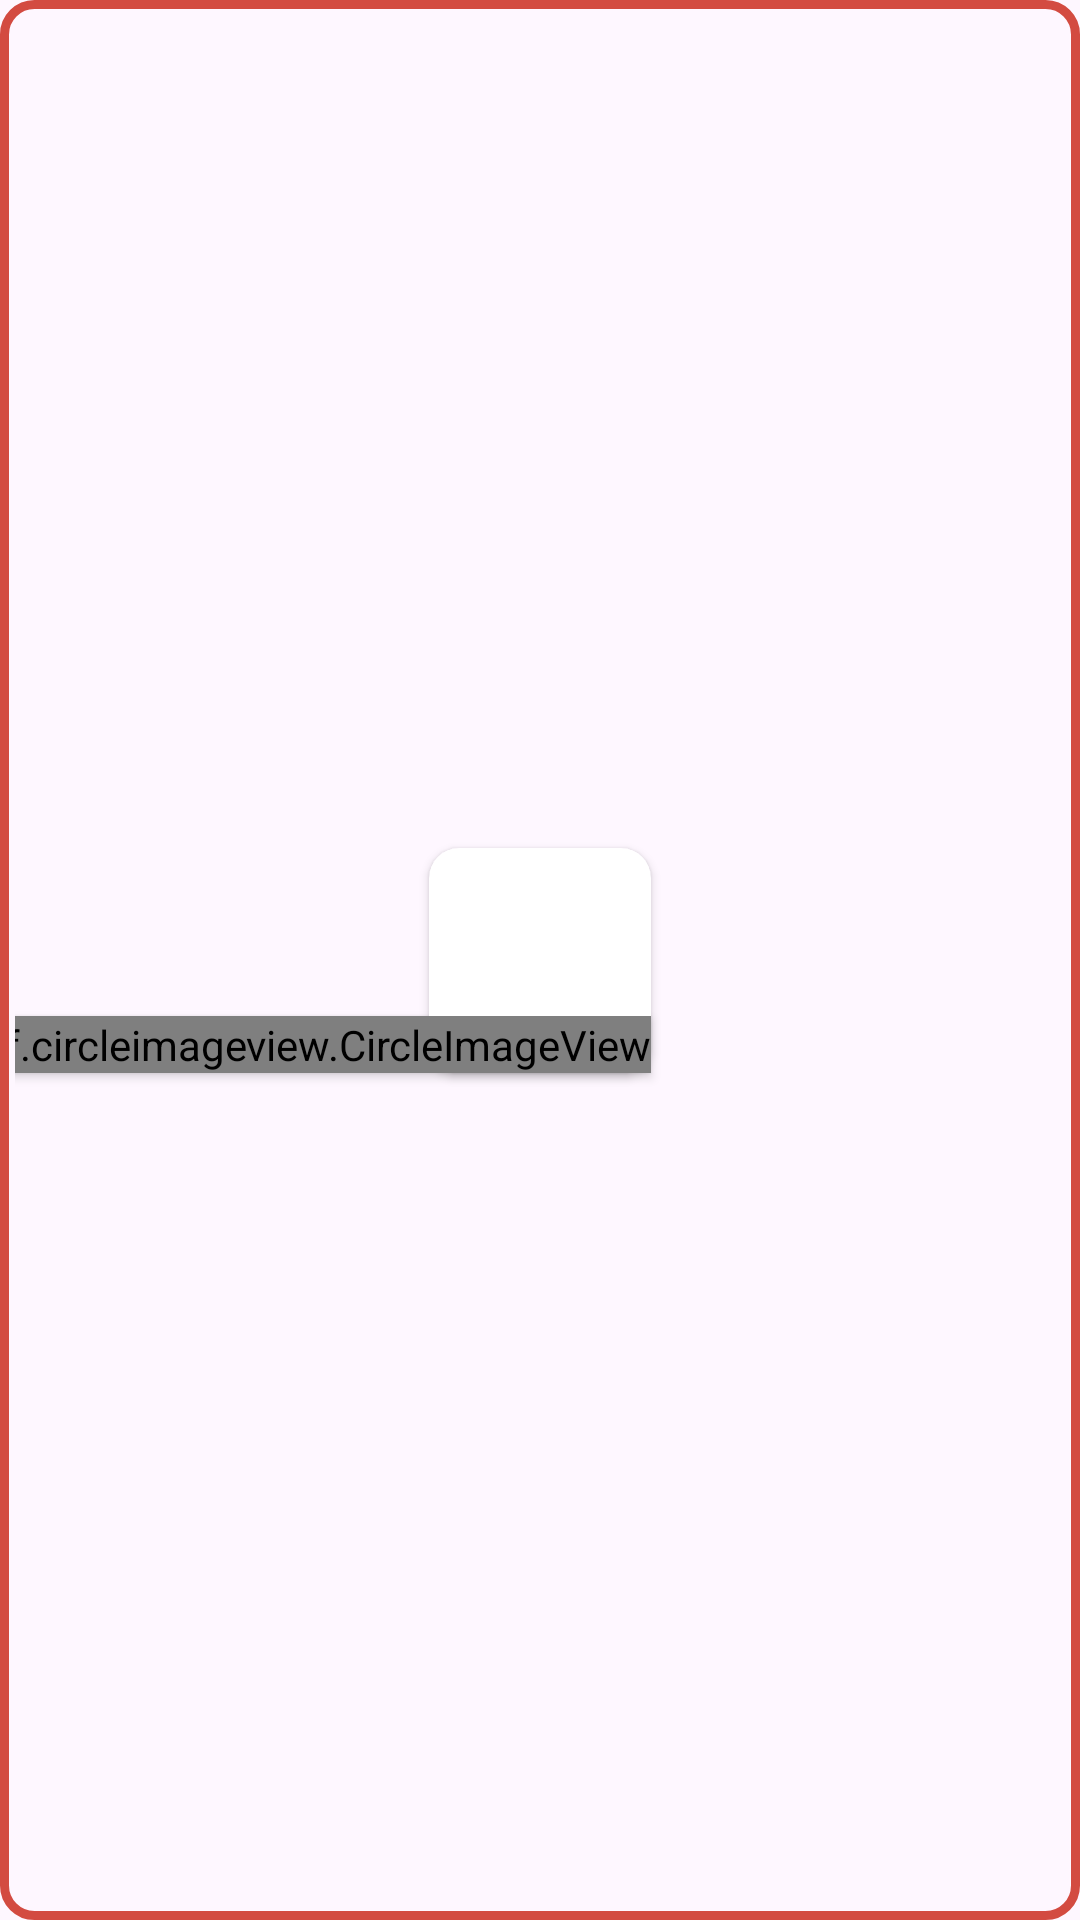

Here is an Android app screen rendered from its layout file. Give the layout XML and the strings, colors and styles it references.
<!-- AndroidManifest.xml: application theme Theme.MazaadyTask -->
<!-- res/layout/person_item.xml -->
<?xml version="1.0" encoding="utf-8"?>
<androidx.constraintlayout.widget.ConstraintLayout xmlns:android="http://schemas.android.com/apk/res/android"
    xmlns:app="http://schemas.android.com/apk/res-auto"
    android:layout_width="wrap_content"
    android:layout_height="wrap_content"
    android:layout_marginHorizontal="5dp"
    android:layout_marginVertical="5dp"
    android:background="@drawable/rounded_red_bg"
    android:padding="5dp">

    <androidx.cardview.widget.CardView
        android:id="@+id/cardView"
        android:layout_width="wrap_content"
        android:layout_height="wrap_content"
        app:cardCornerRadius="10dp"
        android:layout_margin="1dp"
        app:layout_constraintBottom_toBottomOf="parent"
        app:layout_constraintEnd_toEndOf="parent"
        app:layout_constraintStart_toStartOf="parent"
        app:layout_constraintTop_toTopOf="parent">

        <androidx.appcompat.widget.AppCompatImageView
            android:id="@+id/personIV"
            android:layout_width="74dp"
            android:layout_height="75dp"
            android:scaleType="centerCrop"
            android:src="@drawable/person2" />
    </androidx.cardview.widget.CardView>


    <de.hdodenhof.circleimageview.CircleImageView
        android:id="@+id/liveIcon"
        android:layout_width="wrap_content"
        android:layout_height="wrap_content"
        android:scaleType="centerCrop"
        android:elevation="2dp"
        android:src="@drawable/ic_live_circle"
        app:layout_constraintBottom_toBottomOf="@id/cardView"
        app:layout_constraintEnd_toEndOf="@id/cardView" />
</androidx.constraintlayout.widget.ConstraintLayout>
<!-- resources referenced by this layout -->
<resources>
  <!-- drawable rounded_red_bg (drawable) -->
  <?xml version="1.0" encoding="utf-8"?>
  <shape xmlns:android="http://schemas.android.com/apk/res/android"
      android:shape="rectangle">
  
      <stroke android:color="@color/red" android:width="3dp" />
      <corners android:radius="10dp"/>
  </shape>
  <style name="Theme.MazaadyTask" parent="Base.Theme.MazaadyTask" />
  <color name="red">#D34B41</color>
  <style name="Base.Theme.MazaadyTask" parent="Theme.Material3.DayNight.NoActionBar">
          
          
      </style>
</resources>
